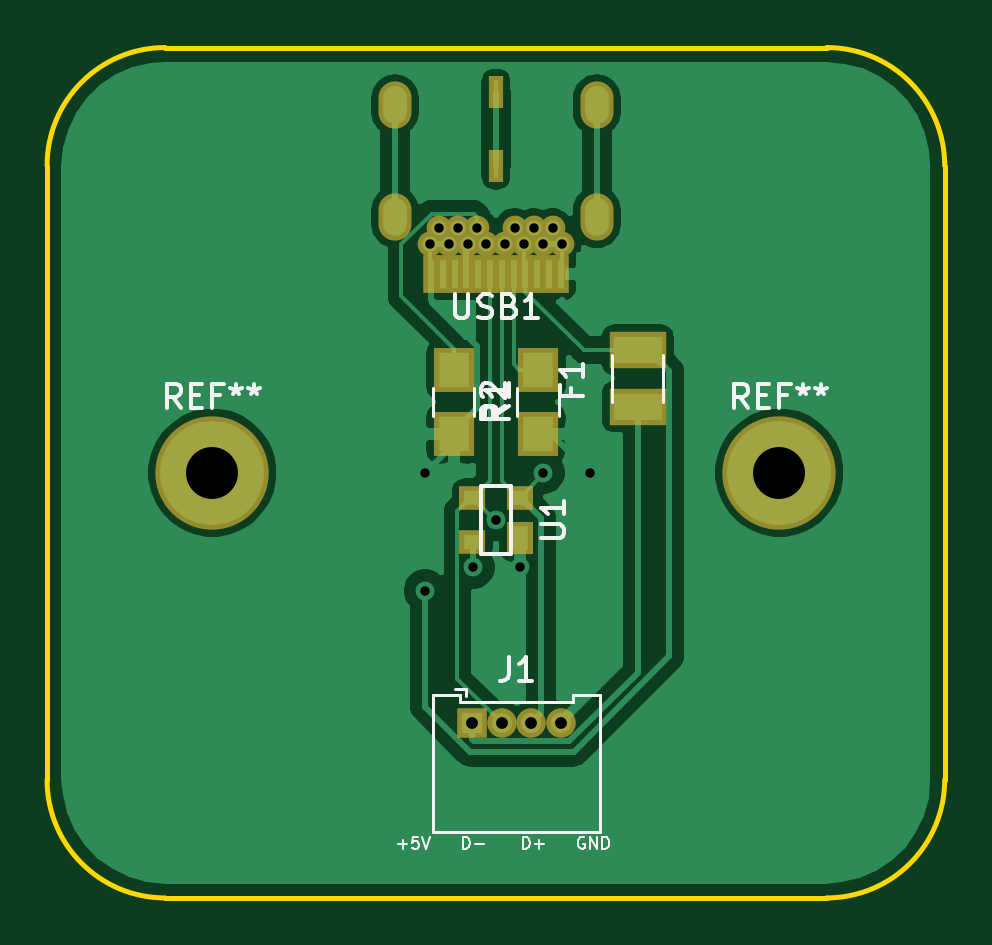
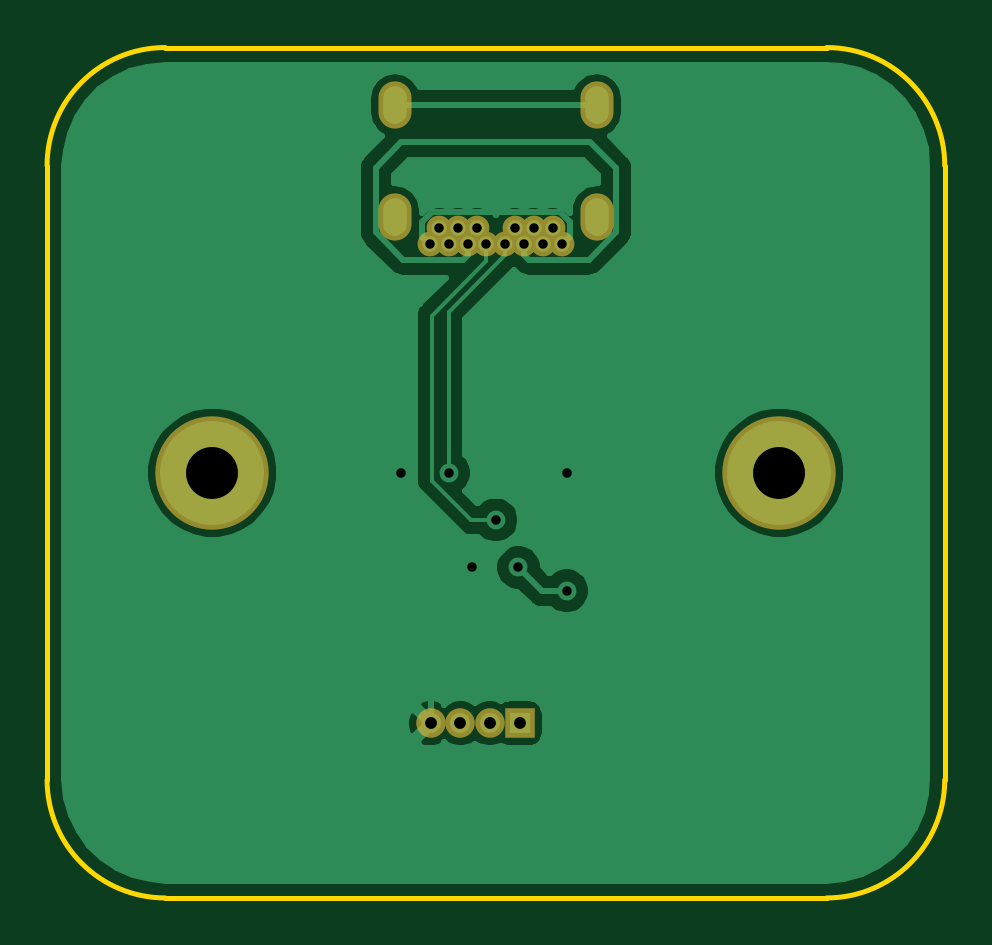
Circuit board: 10 layer files. Board 38.0 x 36.0 mm.
- bottom_copper: USBCBreakout-B_Cu.gbl (29086 bytes)
- bottom_mask: USBCBreakout-B_Mask.gbs (1235 bytes)
- paste: USBCBreakout-B_Paste.gbp (865 bytes)
- bottom_silk: USBCBreakout-B_SilkS.gbo (499 bytes)
- outline: USBCBreakout-Edge_Cuts.gm1 (975 bytes)
- top_copper: USBCBreakout-F_Cu.gtl (39347 bytes)
- top_mask: USBCBreakout-F_Mask.gts (2023 bytes)
- paste: USBCBreakout-F_Paste.gtp (1658 bytes)
- top_silk: USBCBreakout-F_SilkS.gto (9287 bytes)
- drill: USBCBreakout.drl (933 bytes)

=== bottom_copper: USBCBreakout-B_Cu.gbl (29086 bytes, source omitted) ===
=== bottom_mask: USBCBreakout-B_Mask.gbs ===
G04 #@! TF.GenerationSoftware,KiCad,Pcbnew,(5.1.2-1)-1*
G04 #@! TF.CreationDate,2019-10-04T22:48:54-06:00*
G04 #@! TF.ProjectId,USBCBreakout,55534243-4272-4656-916b-6f75742e6b69,rev?*
G04 #@! TF.SameCoordinates,Original*
G04 #@! TF.FileFunction,Soldermask,Bot*
G04 #@! TF.FilePolarity,Negative*
%FSLAX46Y46*%
G04 Gerber Fmt 4.6, Leading zero omitted, Abs format (unit mm)*
G04 Created by KiCad (PCBNEW (5.1.2-1)-1) date 2019-10-04 22:48:54*
%MOMM*%
%LPD*%
G04 APERTURE LIST*
%ADD10C,1.050000*%
%ADD11O,1.400000X2.000000*%
%ADD12C,4.800000*%
%ADD13C,1.250000*%
%ADD14R,1.250000X1.250000*%
G04 APERTURE END LIST*
D10*
X97212416Y-48620592D03*
X97612416Y-47920592D03*
X98012416Y-48620592D03*
X98412416Y-47920592D03*
X98812416Y-48620592D03*
X99212416Y-47920592D03*
X99612416Y-48620592D03*
X100412416Y-48620592D03*
X100812416Y-47910592D03*
X101212416Y-48620592D03*
X101612416Y-47920592D03*
X102412416Y-47920592D03*
X102012416Y-48620592D03*
D11*
X104282416Y-47470592D03*
X104282416Y-42740592D03*
X95742416Y-42740592D03*
X95742416Y-47470592D03*
D10*
X102812416Y-48620592D03*
D12*
X112012416Y-58290592D03*
X88012416Y-58290592D03*
D13*
X102762416Y-68900000D03*
X101512416Y-68900000D03*
X100262416Y-68900000D03*
D14*
X99012416Y-68900000D03*
M02*

=== paste: USBCBreakout-B_Paste.gbp ===
G04 #@! TF.GenerationSoftware,KiCad,Pcbnew,(5.1.2-1)-1*
G04 #@! TF.CreationDate,2019-10-04T22:48:53-06:00*
G04 #@! TF.ProjectId,USBCBreakout,55534243-4272-4656-916b-6f75742e6b69,rev?*
G04 #@! TF.SameCoordinates,Original*
G04 #@! TF.FileFunction,Paste,Bot*
G04 #@! TF.FilePolarity,Positive*
%FSLAX46Y46*%
G04 Gerber Fmt 4.6, Leading zero omitted, Abs format (unit mm)*
G04 Created by KiCad (PCBNEW (5.1.2-1)-1) date 2019-10-04 22:48:53*
%MOMM*%
%LPD*%
G04 APERTURE LIST*
%ADD10C,0.650000*%
G04 APERTURE END LIST*
D10*
X97212416Y-48620592D03*
X97612416Y-47920592D03*
X98012416Y-48620592D03*
X98412416Y-47920592D03*
X98812416Y-48620592D03*
X99212416Y-47920592D03*
X99612416Y-48620592D03*
X100412416Y-48620592D03*
X100812416Y-47910592D03*
X101212416Y-48620592D03*
X101612416Y-47920592D03*
X102412416Y-47920592D03*
X102012416Y-48620592D03*
X102812416Y-48620592D03*
M02*

=== bottom_silk: USBCBreakout-B_SilkS.gbo ===
G04 #@! TF.GenerationSoftware,KiCad,Pcbnew,(5.1.2-1)-1*
G04 #@! TF.CreationDate,2019-10-04T22:48:54-06:00*
G04 #@! TF.ProjectId,USBCBreakout,55534243-4272-4656-916b-6f75742e6b69,rev?*
G04 #@! TF.SameCoordinates,Original*
G04 #@! TF.FileFunction,Legend,Bot*
G04 #@! TF.FilePolarity,Positive*
%FSLAX46Y46*%
G04 Gerber Fmt 4.6, Leading zero omitted, Abs format (unit mm)*
G04 Created by KiCad (PCBNEW (5.1.2-1)-1) date 2019-10-04 22:48:54*
%MOMM*%
%LPD*%
G04 APERTURE LIST*
G04 APERTURE END LIST*
M02*

=== outline: USBCBreakout-Edge_Cuts.gm1 ===
G04 #@! TF.GenerationSoftware,KiCad,Pcbnew,(5.1.2-1)-1*
G04 #@! TF.CreationDate,2019-10-04T22:48:54-06:00*
G04 #@! TF.ProjectId,USBCBreakout,55534243-4272-4656-916b-6f75742e6b69,rev?*
G04 #@! TF.SameCoordinates,Original*
G04 #@! TF.FileFunction,Profile,NP*
%FSLAX46Y46*%
G04 Gerber Fmt 4.6, Leading zero omitted, Abs format (unit mm)*
G04 Created by KiCad (PCBNEW (5.1.2-1)-1) date 2019-10-04 22:48:54*
%MOMM*%
%LPD*%
G04 APERTURE LIST*
%ADD10C,0.200000*%
G04 APERTURE END LIST*
D10*
X114012416Y-76290592D02*
X86012416Y-76290592D01*
X86012416Y-76290592D02*
G75*
G02X81012416Y-71290592I0J5000000D01*
G01*
X119012416Y-71290592D02*
G75*
G02X114012416Y-76290592I-5000000J0D01*
G01*
X119012416Y-45290592D02*
X119012416Y-71290592D01*
X114012416Y-40290592D02*
G75*
G02X119012416Y-45290592I0J-5000000D01*
G01*
X86012416Y-40290592D02*
X114012416Y-40290592D01*
X81012416Y-45290592D02*
G75*
G02X86012416Y-40290592I5000000J0D01*
G01*
X81012416Y-45290592D02*
X81012416Y-71290592D01*
M02*

=== top_copper: USBCBreakout-F_Cu.gtl (39347 bytes, source omitted) ===
=== top_mask: USBCBreakout-F_Mask.gts ===
G04 #@! TF.GenerationSoftware,KiCad,Pcbnew,(5.1.2-1)-1*
G04 #@! TF.CreationDate,2019-10-04T22:48:54-06:00*
G04 #@! TF.ProjectId,USBCBreakout,55534243-4272-4656-916b-6f75742e6b69,rev?*
G04 #@! TF.SameCoordinates,Original*
G04 #@! TF.FileFunction,Soldermask,Top*
G04 #@! TF.FilePolarity,Negative*
%FSLAX46Y46*%
G04 Gerber Fmt 4.6, Leading zero omitted, Abs format (unit mm)*
G04 Created by KiCad (PCBNEW (5.1.2-1)-1) date 2019-10-04 22:48:54*
%MOMM*%
%LPD*%
G04 APERTURE LIST*
%ADD10R,0.700000X1.600000*%
%ADD11C,1.050000*%
%ADD12R,0.600000X1.400000*%
%ADD13O,1.400000X2.000000*%
%ADD14R,2.430000X1.540000*%
%ADD15R,1.700000X1.900000*%
%ADD16C,4.800000*%
%ADD17C,1.250000*%
%ADD18R,1.250000X1.250000*%
%ADD19R,1.100000X1.000000*%
%ADD20R,1.100000X1.400000*%
G04 APERTURE END LIST*
D10*
X102762416Y-49870592D03*
X102262416Y-49870592D03*
X101762416Y-49870592D03*
X101262416Y-49870592D03*
X100762416Y-49870592D03*
X100262416Y-49870592D03*
X99762416Y-49870592D03*
X99262416Y-49870592D03*
X98762416Y-49870592D03*
X98262416Y-49870592D03*
X97762416Y-49870592D03*
X97262416Y-49870592D03*
D11*
X97212416Y-48620592D03*
X97612416Y-47920592D03*
X98012416Y-48620592D03*
X98412416Y-47920592D03*
X98812416Y-48620592D03*
X99212416Y-47920592D03*
X99612416Y-48620592D03*
X100412416Y-48620592D03*
X100812416Y-47910592D03*
X101212416Y-48620592D03*
X101612416Y-47920592D03*
X102412416Y-47920592D03*
X102012416Y-48620592D03*
D12*
X100012416Y-45290592D03*
X100012416Y-42190592D03*
D13*
X104282416Y-47470592D03*
X104282416Y-42740592D03*
X95742416Y-42740592D03*
X95742416Y-47470592D03*
D11*
X102812416Y-48620592D03*
D14*
X106012416Y-53090592D03*
X106012416Y-55490592D03*
D15*
X101798352Y-53940592D03*
X101798352Y-56640592D03*
X98226480Y-53940592D03*
X98226480Y-56640592D03*
D16*
X112012416Y-58290592D03*
X88012416Y-58290592D03*
D17*
X102762416Y-68900000D03*
X101512416Y-68900000D03*
X100262416Y-68900000D03*
D18*
X99012416Y-68900000D03*
D19*
X99012416Y-59340592D03*
X101012416Y-59340592D03*
X99012416Y-61240592D03*
D20*
X101012416Y-61040592D03*
M02*

=== paste: USBCBreakout-F_Paste.gtp ===
G04 #@! TF.GenerationSoftware,KiCad,Pcbnew,(5.1.2-1)-1*
G04 #@! TF.CreationDate,2019-10-04T22:48:53-06:00*
G04 #@! TF.ProjectId,USBCBreakout,55534243-4272-4656-916b-6f75742e6b69,rev?*
G04 #@! TF.SameCoordinates,Original*
G04 #@! TF.FileFunction,Paste,Top*
G04 #@! TF.FilePolarity,Positive*
%FSLAX46Y46*%
G04 Gerber Fmt 4.6, Leading zero omitted, Abs format (unit mm)*
G04 Created by KiCad (PCBNEW (5.1.2-1)-1) date 2019-10-04 22:48:53*
%MOMM*%
%LPD*%
G04 APERTURE LIST*
%ADD10R,0.300000X1.200000*%
%ADD11C,0.650000*%
%ADD12R,0.200000X1.000000*%
%ADD13R,2.030000X1.140000*%
%ADD14R,1.300000X1.500000*%
%ADD15R,0.700000X0.600000*%
%ADD16R,0.700000X1.000000*%
G04 APERTURE END LIST*
D10*
X102762416Y-49870592D03*
X102262416Y-49870592D03*
X101762416Y-49870592D03*
X101262416Y-49870592D03*
X100762416Y-49870592D03*
X100262416Y-49870592D03*
X99762416Y-49870592D03*
X99262416Y-49870592D03*
X98762416Y-49870592D03*
X98262416Y-49870592D03*
X97762416Y-49870592D03*
X97262416Y-49870592D03*
D11*
X97212416Y-48620592D03*
X97612416Y-47920592D03*
X98012416Y-48620592D03*
X98412416Y-47920592D03*
X98812416Y-48620592D03*
X99212416Y-47920592D03*
X99612416Y-48620592D03*
X100412416Y-48620592D03*
X100812416Y-47910592D03*
X101212416Y-48620592D03*
X101612416Y-47920592D03*
X102412416Y-47920592D03*
X102012416Y-48620592D03*
D12*
X100012416Y-45290592D03*
X100012416Y-42190592D03*
D11*
X102812416Y-48620592D03*
D13*
X106012416Y-53090592D03*
X106012416Y-55490592D03*
D14*
X101798352Y-53940592D03*
X101798352Y-56640592D03*
X98226480Y-53940592D03*
X98226480Y-56640592D03*
D15*
X99012416Y-59340592D03*
X101012416Y-59340592D03*
X99012416Y-61240592D03*
D16*
X101012416Y-61040592D03*
M02*

=== top_silk: USBCBreakout-F_SilkS.gto (9287 bytes, source omitted) ===
=== drill: USBCBreakout.drl ===
M48
; DRILL file {KiCad (5.1.2-1)-1} date Friday, October 04, 2019 at 10:48:57 PM
; FORMAT={-:-/ absolute / inch / decimal}
; #@! TF.CreationDate,2019-10-04T22:48:57-06:00
; #@! TF.GenerationSoftware,Kicad,Pcbnew,(5.1.2-1)-1
FMAT,2
INCH
T1C0.0157
T2C0.0197
T3C0.0236
T4C0.0866
%
G90
G05
T1
X3.8194Y-2.2949
X3.8194Y-2.4918
X3.9001Y-2.4524
X3.9375Y-2.3736
X3.9769Y-2.4524
X4.0162Y-2.2949
X4.095Y-2.2949
X3.8273Y-1.9142
X3.843Y-1.8866
X3.8588Y-1.9142
X3.8745Y-1.8866
X3.8903Y-1.9142
X3.906Y-1.8866
X3.9217Y-1.9142
X3.9532Y-1.9142
X3.969Y-1.8862
X3.9847Y-1.9142
X4.0005Y-1.8866
X4.0162Y-1.9142
X4.032Y-1.8866
X4.0477Y-1.9142
T2
X3.8981Y-2.7126
X3.9473Y-2.7126
X3.9966Y-2.7126
X4.0458Y-2.7126
T4
X3.4651Y-2.2949
X4.4099Y-2.2949
T3
G00X3.7694Y-1.6945
M15
G01X3.7694Y-1.6709
M16
G05
G00X3.7694Y-1.8807
M15
G01X3.7694Y-1.8571
M16
G05
G00X4.1056Y-1.6945
M15
G01X4.1056Y-1.6709
M16
G05
G00X4.1056Y-1.8807
M15
G01X4.1056Y-1.8571
M16
G05
T0
M30

